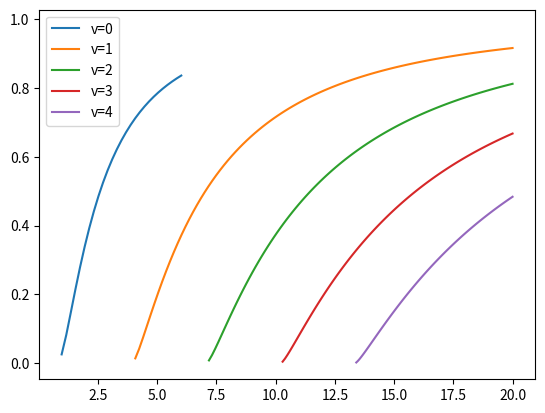

This chart was generated by the following Python code:
import numpy as np
from matplotlib import pyplot as plt
from scipy.optimize import root_scalar

def normalized_relation(b, V, a, m):
    left = V*np.sqrt(1-b)
    right = m*np.pi + np.arctan(np.sqrt(b/(1-b))) + np.arctan(np.sqrt((b+a)/(1-b)))
    return left-right

def solve_eigen(k0, h, nf, ns, nc, mode='wavenumber'):
    if mode == 'wavenumber':
        k0 = k0
    else:
        k0 = 2*np.pi/k0

    denomenator = np.power(nf, 2)-np.power(ns,2)
    V = k0 * h * np.sqrt(denomenator)
    a = (np.power(ns,2)-np.power(nc,2))/denomenator

    n_allowed_modes = np.floor((V-np.arctan(a))/np.pi)
    for i in range(n_allowed_modes):
        b = root_scalar(normalized_relation, args=(V, a, i)).root
    return b

def mode_structure(nf, ns, nc, n_modes =5, mode='wavenumber'):
    denomenator = np.power(nf, 2)-np.power(ns,2)
    a = (np.power(ns,2)-np.power(nc,2))/denomenator

    fig, ax = plt.subplots()
    for i in range(n_modes):
        start_v = i*np.pi+np.arctan(a)
        V = np.linspace(start_v, 20, 100)
        b = np.zeros(len(V))
        for j in range(len(V)):
            b[j] = root_scalar(normalized_relation, x0=0, args=(V[j], a, i)).root
        ax.plot(V, b, label='v={}'.format(i))
    ax.legend()
    return ax


if __name__ == '__main__':
    nf = 1.5
    ns = 1.45
    nc = 1.40
    h = 5
    wavelength = 1
    ax = mode_structure(nf, ns, nc, mode='wavelength')
    plt.show()
    plt.savefig('tmp.png')
